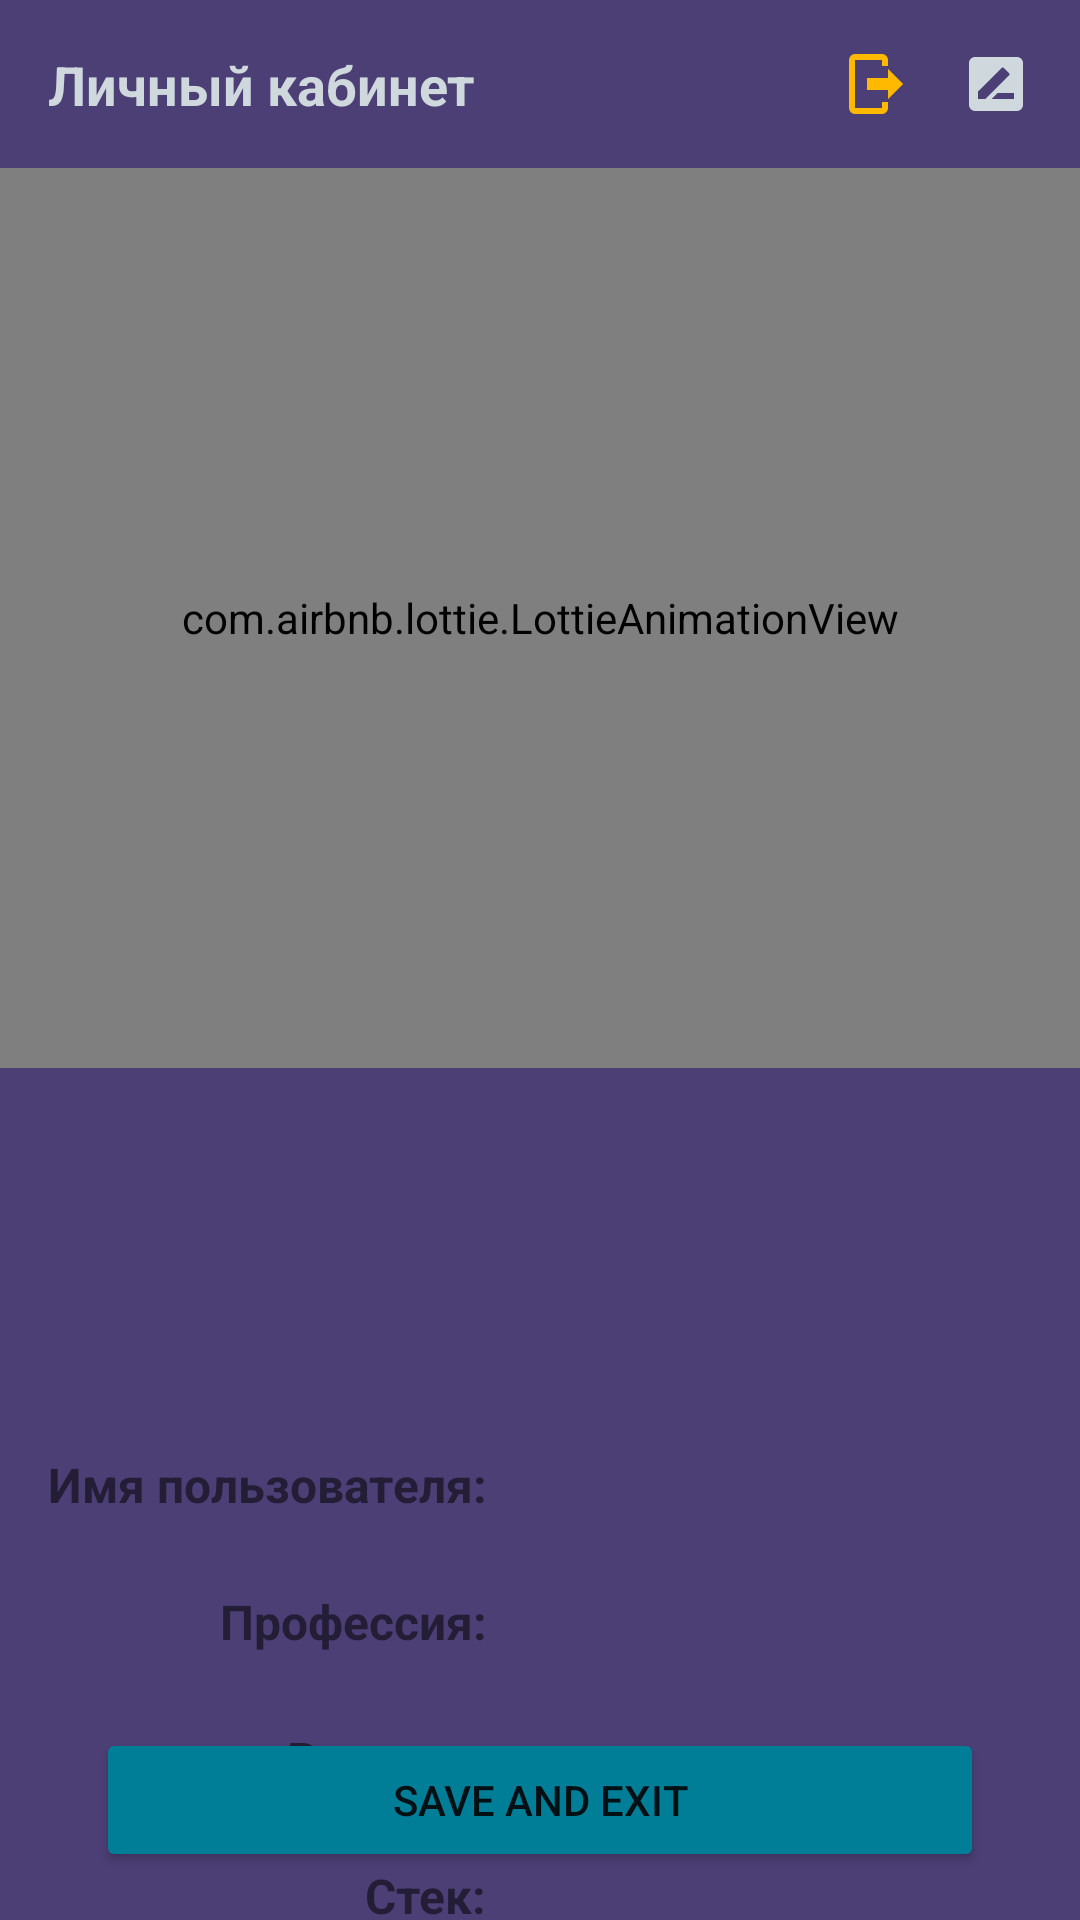

The Android layout XML behind this screen, and the referenced resources:
<!-- AndroidManifest.xml: application theme Theme.DiplomaApp -->
<!-- res/layout/fragment_personal_cabinet.xml -->
<?xml version="1.0" encoding="utf-8"?>
<layout xmlns:android="http://schemas.android.com/apk/res/android"
    xmlns:app="http://schemas.android.com/apk/res-auto"
    xmlns:tools="http://schemas.android.com/tools">

    <data>
        <variable
            name="employeeViewModel"
            type="ru.sfedu.diplomaapp.utils.forEmployees.EmployeeViewModel" />
    </data>

    <androidx.constraintlayout.widget.ConstraintLayout
        android:layout_width="match_parent"
        android:layout_height="match_parent"
        android:background="@color/primary"
        tools:context=".mainlist.PersonalCabinet">

        <ImageView
            android:id="@+id/imageView"
            android:layout_width="80dp"
            android:layout_height="80dp"
            android:layout_marginStart="16dp"
            android:layout_marginTop="16dp"
            app:layout_constraintStart_toStartOf="parent"
            app:layout_constraintTop_toBottomOf="@+id/animationView" />

        <TextView
            android:id="@+id/txtNameField"
            android:layout_width="wrap_content"
            android:layout_height="wrap_content"
            android:layout_marginStart="16dp"
            android:layout_marginTop="32dp"
            android:singleLine="true"
            android:text="Имя пользователя:"
            android:textSize="16sp"
            android:textStyle="bold"
            app:layout_constraintStart_toStartOf="parent"
            app:layout_constraintTop_toBottomOf="@+id/imageView" />

        <EditText
            android:id="@+id/nameField"
            android:layout_width="0dp"
            android:layout_height="wrap_content"
            android:layout_marginStart="8dp"
            android:layout_marginEnd="32dp"
            android:background="@color/primary"
            android:enabled="false"
            android:singleLine="true"
            android:textColor="@color/silver"
            android:textSize="18sp"
            android:textStyle="bold"
            app:boxStrokeColor="@color/silver"
            app:errorEnabled="true"
            app:layout_constraintBottom_toBottomOf="@+id/txtNameField"
            app:layout_constraintEnd_toEndOf="parent"
            app:layout_constraintStart_toEndOf="@+id/txtNameField"
            app:startIconDrawable="@drawable/ic_account_edit" />

        <TextView
            android:id="@+id/txtUserProfField"
            android:layout_width="wrap_content"
            android:layout_height="wrap_content"
            android:layout_marginTop="24dp"
            android:singleLine="true"
            android:text="Профессия:"
            android:textSize="16sp"
            android:textStyle="bold"
            app:layout_constraintEnd_toEndOf="@+id/txtNameField"
            app:layout_constraintTop_toBottomOf="@+id/txtNameField" />

        <EditText
            android:id="@+id/userProfField"
            android:layout_width="0dp"
            android:layout_height="wrap_content"
            android:layout_marginStart="8dp"
            android:layout_marginEnd="32dp"
            android:background="@color/primary"
            android:enabled="false"
            android:singleLine="true"
            android:textColor="@color/silver"
            android:textSize="18sp"
            android:textStyle="bold"
            app:boxStrokeColor="@color/silver"
            app:errorEnabled="true"
            app:layout_constraintBottom_toBottomOf="@+id/txtUserProfField"
            app:layout_constraintEnd_toEndOf="parent"
            app:layout_constraintStart_toEndOf="@+id/txtUserProfField"
            app:startIconDrawable="@drawable/ic_account_edit" />

        <TextView
            android:id="@+id/txtAgeField"
            android:layout_width="wrap_content"
            android:layout_height="wrap_content"
            android:layout_marginTop="24dp"
            android:singleLine="true"
            android:text="Возраст:"
            android:textSize="16sp"
            android:textStyle="bold"
            app:layout_constraintEnd_toEndOf="@+id/txtUserProfField"
            app:layout_constraintTop_toBottomOf="@+id/txtUserProfField" />

        <EditText
            android:id="@+id/ageField"
            android:layout_width="0dp"
            android:layout_height="wrap_content"
            android:layout_marginStart="8dp"
            android:layout_marginEnd="32dp"
            android:background="@color/primary"
            android:enabled="false"
            android:singleLine="true"
            android:textColor="@color/silver"
            android:textSize="18sp"
            android:textStyle="bold"
            app:boxStrokeColor="@color/silver"
            app:errorEnabled="true"
            android:inputType="number"
            android:maxLength="2"
            app:layout_constraintBottom_toBottomOf="@+id/txtAgeField"
            app:layout_constraintEnd_toEndOf="parent"
            app:layout_constraintStart_toEndOf="@+id/txtAgeField"
            app:startIconDrawable="@drawable/ic_account_edit" />

        <TextView
            android:id="@+id/txtUserStackField"
            android:layout_width="wrap_content"
            android:layout_height="wrap_content"
            android:layout_marginTop="24dp"
            android:singleLine="true"
            android:text="Стек:"
            android:textSize="16sp"
            android:textStyle="bold"
            app:layout_constraintEnd_toEndOf="@+id/txtAgeField"
            app:layout_constraintTop_toBottomOf="@+id/txtAgeField" />

        <EditText
            android:id="@+id/userStackField"
            android:layout_width="0dp"
            android:layout_height="wrap_content"
            android:layout_marginStart="8dp"
            android:layout_marginEnd="32dp"
            android:background="@color/primary"
            android:enabled="false"
            android:singleLine="true"
            android:textColor="@color/silver"
            android:textSize="18sp"
            android:textStyle="bold"
            app:boxStrokeColor="@color/silver"
            app:errorEnabled="true"
            app:layout_constraintBottom_toBottomOf="@+id/txtUserStackField"
            app:layout_constraintEnd_toEndOf="parent"
            app:layout_constraintStart_toEndOf="@+id/txtUserStackField"
            app:startIconDrawable="@drawable/ic_stack" />


        <ImageButton
            android:id="@+id/logOutBtn"
            android:layout_width="wrap_content"
            android:layout_height="wrap_content"
            android:layout_marginTop="16dp"
            android:layout_marginEnd="16dp"
            android:background="@android:color/transparent"
            android:src="@drawable/ic_logout"
            app:layout_constraintEnd_toStartOf="@+id/correctbtn"
            app:layout_constraintTop_toTopOf="parent" />

        <ImageView
            android:id="@+id/correctbtn"
            android:layout_width="wrap_content"
            android:layout_height="wrap_content"
            android:layout_marginTop="16dp"
            android:layout_marginEnd="16dp"
            app:layout_constraintEnd_toEndOf="parent"
            app:layout_constraintTop_toTopOf="parent"
            app:srcCompat="@drawable/ic_correct"
            app:tint="@color/silver" />

        <Button
            android:id="@+id/saveandexit"
            android:layout_width="0dp"
            android:layout_height="wrap_content"
            android:layout_marginStart="32dp"
            android:layout_marginEnd="32dp"
            android:layout_marginBottom="16dp"
            android:backgroundTint="@color/third"
            android:text="Save and Exit"
            app:layout_constraintBottom_toBottomOf="parent"
            app:layout_constraintEnd_toEndOf="parent"
            app:layout_constraintHorizontal_bias="0.0"
            app:layout_constraintStart_toStartOf="parent" />


        <com.airbnb.lottie.LottieAnimationView
            android:id="@+id/animationView"
            android:layout_width="0dp"
            android:layout_height="300dp"
            android:layout_marginTop="16dp"
            app:layout_constraintEnd_toEndOf="parent"
            app:layout_constraintHorizontal_bias="0.0"
            app:layout_constraintStart_toStartOf="parent"
            app:layout_constraintTop_toBottomOf="@+id/logOutBtn"
            app:lottie_autoPlay="true"
            app:lottie_loop="true"
            app:lottie_rawRes="@raw/face" />

        <RadioGroup
            android:id="@+id/radioSex"
            android:layout_width="wrap_content"
            android:layout_height="wrap_content"
            android:layout_marginStart="16dp"
            android:orientation="horizontal"
            android:visibility="invisible"
            app:layout_constraintBottom_toBottomOf="@+id/imageView"
            app:layout_constraintStart_toEndOf="@+id/imageView">

            <RadioButton
                android:id="@+id/radioMale"
                android:layout_width="wrap_content"
                android:layout_height="wrap_content"
                android:checked="true"
                android:text="Муж." />

            <RadioButton
                android:id="@+id/radioFemale"
                android:layout_width="wrap_content"
                android:layout_height="wrap_content"
                android:text="Жен." />
        </RadioGroup>

        <TextView
            android:id="@+id/textView4"
            android:layout_width="0dp"
            android:layout_height="wrap_content"
            android:layout_marginStart="16dp"
            android:layout_marginTop="16dp"
            android:textColor="@color/silver"
            android:textSize="18sp"
            android:textStyle="bold"
            android:text="Личный кабинет"
            app:layout_constraintEnd_toStartOf="@+id/logOutBtn"
            app:layout_constraintStart_toStartOf="parent"
            app:layout_constraintTop_toTopOf="parent" />

    </androidx.constraintlayout.widget.ConstraintLayout>
</layout>
<!-- resources referenced by this layout -->
<resources>
  <color name="primary">#4C3F76</color>
  <color name="silver">#cfd8dc</color>
  <color name="third">#007E97</color>
  <!-- drawable ic_correct (drawable) -->
  <vector xmlns:android="http://schemas.android.com/apk/res/android"
      android:width="24dp"
      android:height="24dp"
      android:viewportWidth="24"
      android:viewportHeight="24">
    <path
        android:fillColor="#FF000000"
        android:pathData="M18,17H10.5L12.5,15H18M6,17V14.5L13.88,6.65C14.07,6.45 14.39,6.45 14.59,6.65L16.35,8.41C16.55,8.61 16.55,8.92 16.35,9.12L8.47,17M19,3H5C3.89,3 3,3.89 3,5V19A2,2 0,0 0,5 21H19A2,2 0,0 0,21 19V5C21,3.89 20.1,3 19,3Z"/>
  </vector>
  <!-- drawable ic_logout (drawable) -->
  <vector xmlns:android="http://schemas.android.com/apk/res/android"
      android:width="24dp"
      android:height="24dp"
      android:viewportWidth="24"
      android:viewportHeight="24">
    <path
        android:fillColor="#FFBA00"
        android:pathData="M16,17V14H9V10H16V7L21,12L16,17M14,2A2,2 0,0 1,16 4V6H14V4H5V20H14V18H16V20A2,2 0,0 1,14 22H5A2,2 0,0 1,3 20V4A2,2 0,0 1,5 2H14Z"/>
  </vector>
  <!-- drawable ic_stack (drawable) -->
  <vector xmlns:android="http://schemas.android.com/apk/res/android"
      android:width="24dp"
      android:height="24dp"
      android:viewportWidth="24"
      android:viewportHeight="24">
    <path
        android:fillColor="#FF000000"
        android:pathData="M3.9,10.72H20V14.03H3.9V10.72M3.9,6.44H20V9.75H3.9V6.44M17.5,2H6.5C5.06,2 3.9,3.18 3.9,4.65V5.5H20V4.65C20,3.18 18.88,2 17.5,2M3.9,15V15.84C3.9,17.31 5.06,18.5 6.5,18.5H13.37V22L16.77,18.5H17.5C18.94,18.5 20.11,17.31 20.11,15.84V15H3.9Z"/>
  </vector>
  <style name="Theme.DiplomaApp" parent="Theme.MaterialComponents.DayNight.NoActionBar">
          
          <item name="colorPrimary">@color/purple_500</item>
          <item name="colorPrimaryVariant">@color/purple_700</item>
          <item name="colorOnPrimary">@color/white</item>
          
          <item name="colorSecondary">@color/teal_200</item>
          <item name="colorSecondaryVariant">@color/teal_700</item>
          <item name="colorOnSecondary">@color/black</item>
          
          <item name="android:statusBarColor" tools:targetApi="l">#484848</item>
          
      </style>
  <color name="purple_500">#FF6200EE</color>
  <color name="purple_700">#FF3700B3</color>
  <color name="white">#FFFFFFFF</color>
  <color name="teal_200">#FF03DAC5</color>
  <color name="teal_700">#FF018786</color>
  <color name="black">#FF000000</color>
</resources>
